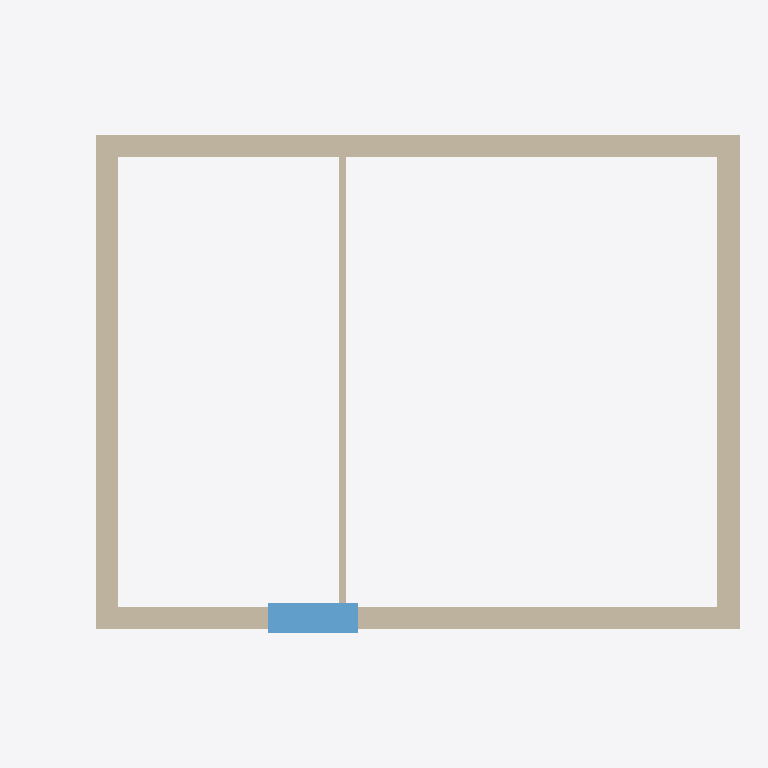
Plan cut of the same IFC building model at storey 'EG' (level 0.00 m, cut at 1.40 m), seen from above with north up, elements coloured by IFC class (only those large enough to see are counted): 5 walls (beige), 1 window (light blue). Cut surfaces are drawn darker.
Extent 9.5 m × 6.7 m × 5.6 m (x, y, z). Storeys (2): EG at 0.00 m; OG at 2.80 m. Elements (7): 4 IfcWallStandardCase, 2 IfcWall, 1 IfcWindow.

HEADER;
FILE_DESCRIPTION(('ViewDefinition [CoordinationView]'),'2;1');
FILE_NAME('foreign-sample.ifc','2026-09-05T12:00:00',('Sample'),('Other tool'),'OtherTool 1.0','OtherTool','');
FILE_SCHEMA(('IFC4'));
ENDSEC;
DATA;
#9=IFCPROJECT('0project000000000000aa',$,'Foreign project',$,$,$,$,(#7),#2);
#11=IFCSITE('0site00000000000000aab',$,'Site',$,$,#10,$,$,.ELEMENT.,$,$,$,$,$);
#13=IFCBUILDING('0building000000000aac',$,'Foreign house',$,$,#12,$,$,.ELEMENT.,$,$,$);
#15=IFCBUILDINGSTOREY('0storey0000000000000aad',$,'EG',$,$,#14,$,$,.ELEMENT.,0.0);
#19=IFCBUILDINGSTOREY('0storey0000000000000aae',$,'OG',$,$,#18,$,$,.ELEMENT.,2.8);
#56=IFCWALLSTANDARDCASE('0wall000000000000000aaj',$,'North',$,$,#52,#55,$,.SOLIDWALL.);
#46=IFCWALLSTANDARDCASE('0wall000000000000000aai',$,'South',$,$,#42,#45,$,.SOLIDWALL.);
#66=IFCWALLSTANDARDCASE('0wall000000000000000aak',$,'West',$,$,#62,#65,$,.SOLIDWALL.);
#76=IFCWALLSTANDARDCASE('0wall000000000000000aal',$,'East',$,$,#72,#75,$,.SOLIDWALL.);
#87=IFCWALL('0wall000000000000000aam',$,'Partition',$,$,#83,#86,$,.PARTITIONING.);
#99=IFCWINDOW('0win0000000000000000aap',$,'Window',$,$,#96,#95,$,1.4,1.2,.WINDOW.,$,$);
ENDSEC;
